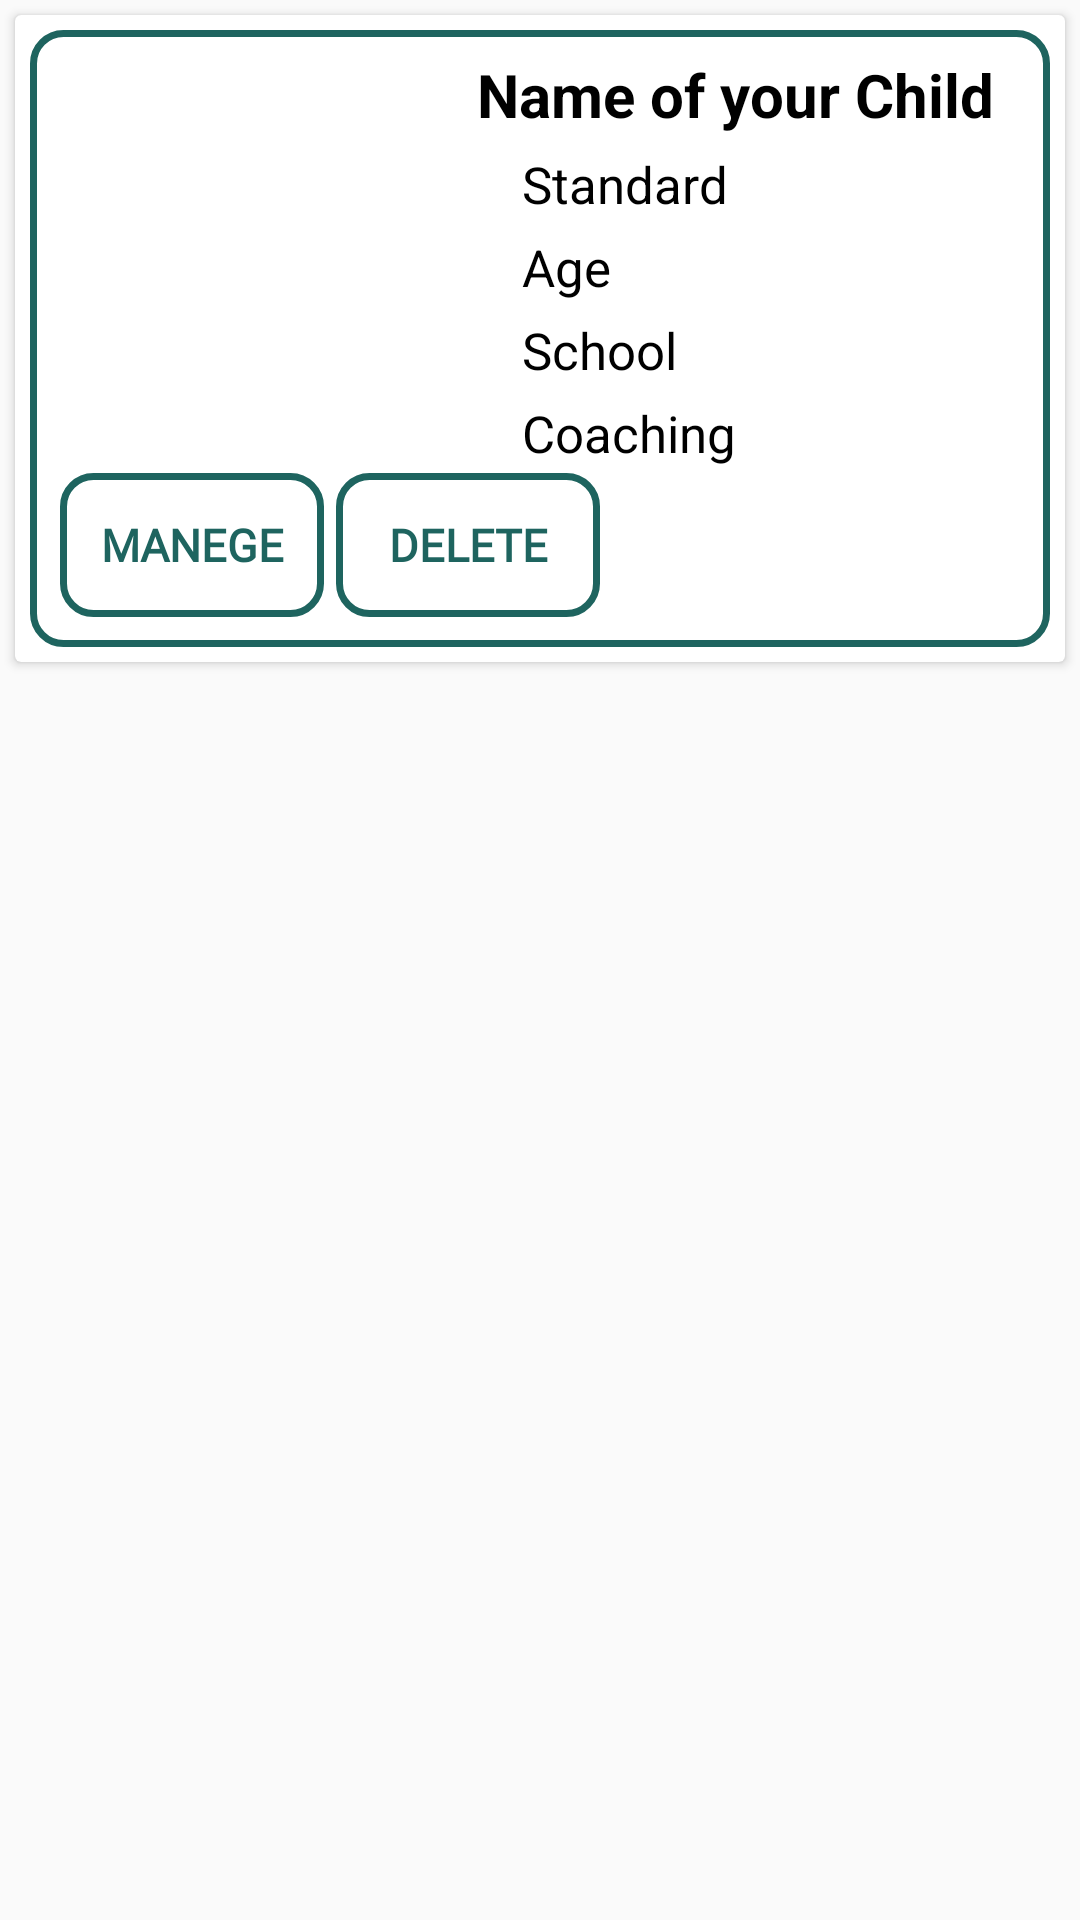

This screen was rendered from an Android layout file. Write that file and the resources it references.
<!-- AndroidManifest.xml: application theme AppTheme -->
<!-- res/layout/kid_item.xml -->
<?xml version="1.0" encoding="utf-8"?>
<RelativeLayout xmlns:android="http://schemas.android.com/apk/res/android"
    android:layout_width="match_parent"
    android:layout_height="match_parent">

    <androidx.cardview.widget.CardView
        android:layout_width="match_parent"
        android:layout_height="wrap_content"
        android:layout_margin="5dp"

        android:elevation="8dp">

        <RelativeLayout
            android:layout_width="match_parent"
            android:layout_height="match_parent"
            android:layout_margin="5dp"
            android:background="@drawable/border"
            android:elevation="8dp"
            android:padding="8dp">

            <ImageView
                android:id="@+id/kidPicture"
                android:layout_width="120dp"
                android:layout_height="120dp"
                android:layout_margin="8dp" />

            <TextView
                android:id="@+id/kidName"
                android:layout_width="wrap_content"
                android:layout_height="wrap_content"
                android:layout_marginStart="5dp"
                android:layout_toEndOf="@id/kidPicture"
                android:text="Name of your Child"
                android:textColor="#000000"
                android:textSize="20sp"
                android:textStyle="bold" />

            <TextView
                android:id="@+id/kidStandard"
                android:layout_width="wrap_content"
                android:layout_height="wrap_content"
                android:layout_below="@id/kidName"
                android:layout_marginStart="5dp"
                android:layout_marginTop="5dp"
                android:layout_toEndOf="@id/kidPicture"
                android:paddingLeft="15dp"
                android:text="Standard"
                android:textColor="@color/black"
                android:textSize="17sp" />

            <TextView
                android:id="@+id/kidAge"
                android:layout_width="wrap_content"
                android:layout_height="wrap_content"
                android:layout_below="@id/kidStandard"
                android:layout_marginStart="5dp"
                android:layout_marginTop="5dp"
                android:layout_toEndOf="@id/kidPicture"
                android:paddingLeft="15dp"
                android:paddingRight="15dp"
                android:text="Age"
                android:textColor="@color/black"
                android:textSize="17sp" />

            <TextView
                android:id="@+id/kidSchool"
                android:layout_width="wrap_content"
                android:layout_height="wrap_content"
                android:layout_below="@id/kidAge"
                android:layout_marginStart="5dp"
                android:layout_marginTop="5dp"
                android:layout_toEndOf="@id/kidPicture"
                android:paddingLeft="15dp"
                android:text="School"
                android:textColor="@color/black"
                android:textSize="17sp" />

            <TextView
                android:id="@+id/kidCoaching"
                android:layout_width="wrap_content"
                android:layout_height="wrap_content"
                android:layout_below="@+id/kidSchool"
                android:layout_marginStart="5dp"
                android:layout_marginTop="5dp"
                android:layout_toEndOf="@id/kidPicture"
                android:paddingLeft="15dp"
                android:text="Coaching"
                android:textColor="@color/black"
                android:textSize="17sp" />

            <Button
                android:id="@+id/manage"
                android:layout_width="wrap_content"
                android:layout_height="wrap_content"
                android:layout_below="@id/kidCoaching"
                android:layout_margin="2dp"
                android:background="@drawable/border"
                android:fontFamily="@font/oswald_semibold"
                android:text="Manege"
                android:textColor="#1E645F"
                android:textSize="15sp"
                android:textStyle="bold" />

            <Button
                android:id="@+id/delete"
                android:layout_width="wrap_content"
                android:layout_height="wrap_content"
                android:layout_below="@id/kidCoaching"
                android:layout_margin="2dp"
                android:layout_toEndOf="@id/manage"
                android:background="@drawable/border"
                android:fontFamily="@font/oswald_semibold"
                android:text="Delete"
                android:textColor="#1E645F"
                android:textSize="15sp"
                android:textStyle="bold" />


        </RelativeLayout>
    </androidx.cardview.widget.CardView>

</RelativeLayout>
<!-- resources referenced by this layout -->
<resources>
  <color name="black">#000000</color>
  <!-- drawable border (drawable) -->
  <?xml version="1.0" encoding="utf-8"?>
  <shape xmlns:android="http://schemas.android.com/apk/res/android"
      android:shape="rectangle">
      <corners android:radius="10dp" />
      <stroke android:width="7px" android:color="#1E645F" />
  </shape>
  <style name="AppTheme" parent="Theme.AppCompat.Light.DarkActionBar">
          
          <item name="colorPrimary">@color/colorPrimary</item>
          <item name="colorPrimaryDark">@color/colorPrimaryDark</item>
          <item name="colorAccent">#1E645F</item>
          <item name="windowNoTitle">true</item>
      </style>
  <color name="colorPrimary">#008577</color>
  <color name="colorPrimaryDark">#00574B</color>
</resources>
